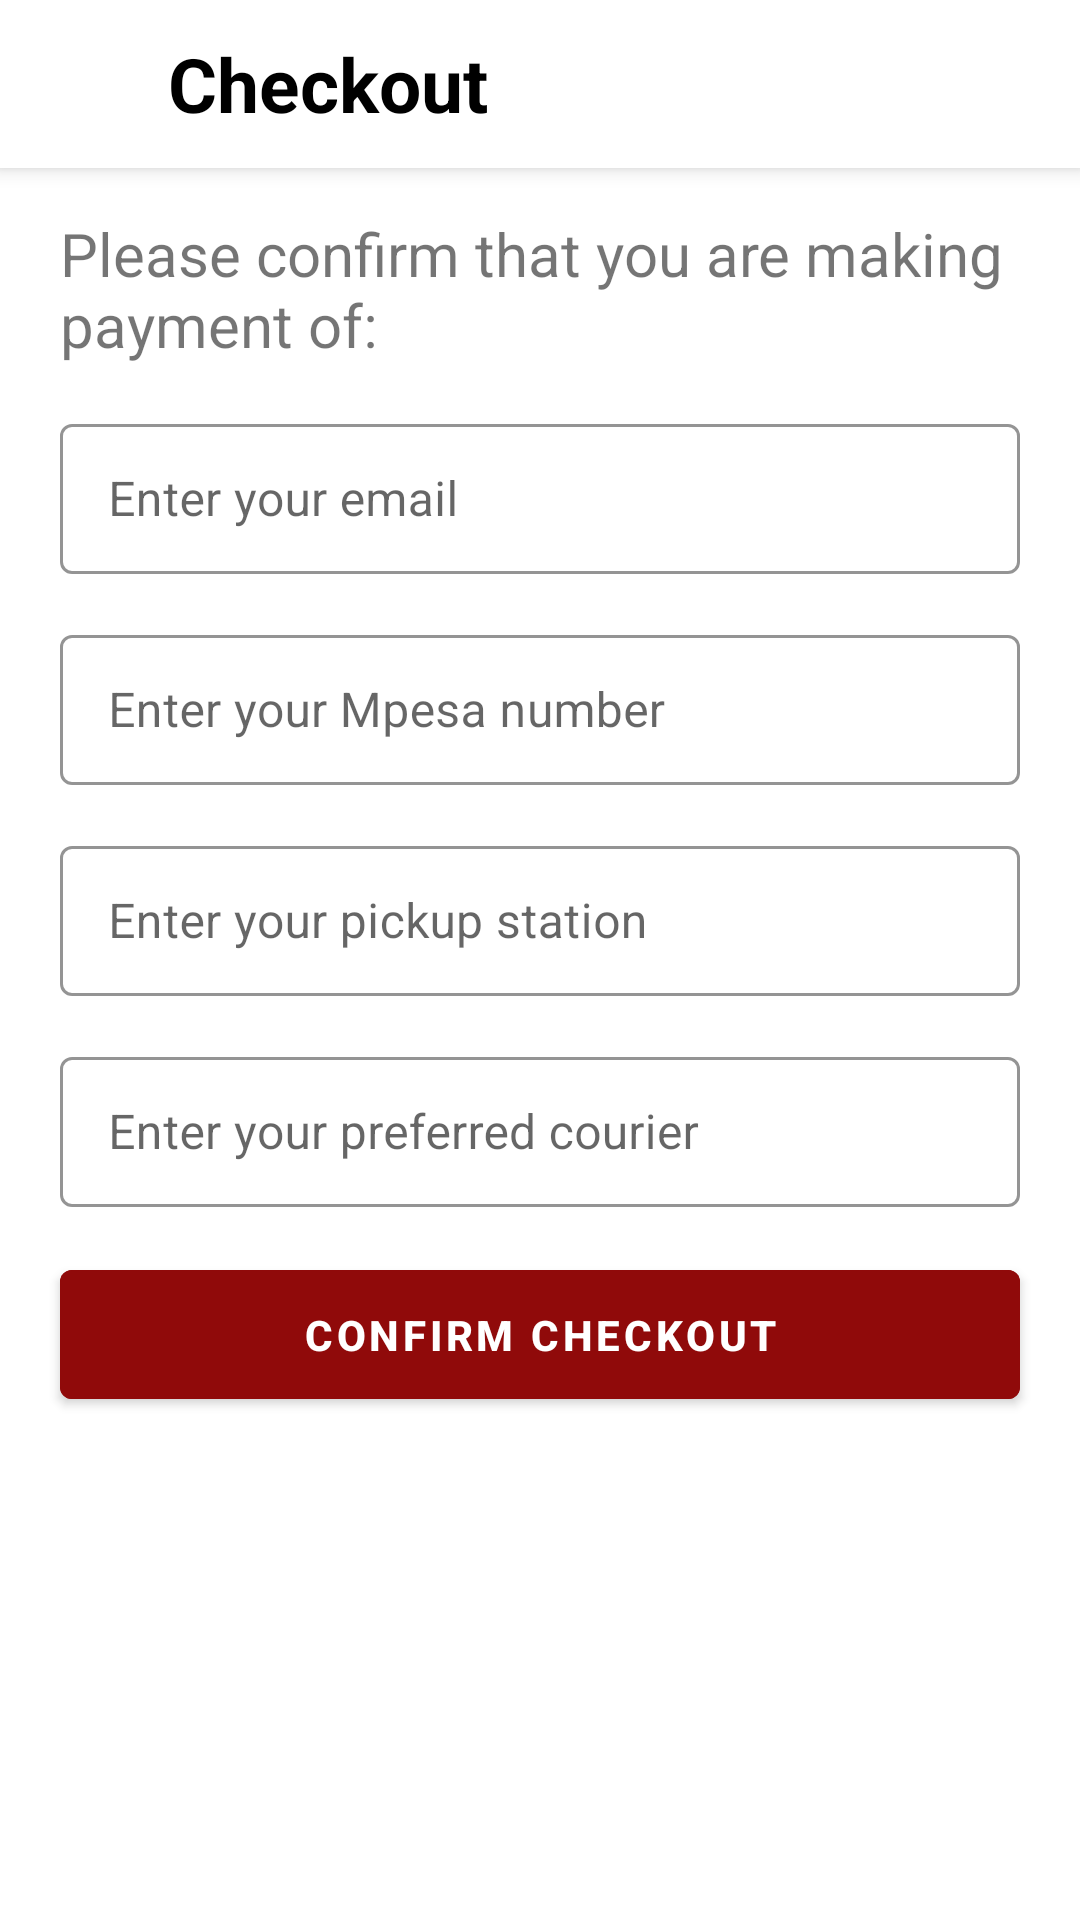

The Android layout XML behind this screen, and the referenced resources:
<!-- AndroidManifest.xml: application theme Theme.ShopMe -->
<!-- res/layout/fragment_checkout.xml -->
<?xml version="1.0" encoding="utf-8"?>
<androidx.coordinatorlayout.widget.CoordinatorLayout xmlns:android="http://schemas.android.com/apk/res/android"
    xmlns:tools="http://schemas.android.com/tools"
    android:layout_width="match_parent"
    android:layout_height="match_parent"
    xmlns:app="http://schemas.android.com/apk/res-auto"
    tools:context=".ui.fragments.CheckoutFragment">

    <com.google.android.material.appbar.AppBarLayout
        android:layout_width="match_parent"
        android:layout_height="wrap_content"
        android:fitsSystemWindows="true">

        <com.google.android.material.appbar.MaterialToolbar
            android:id="@+id/details_page_toolBar"
            android:layout_width="match_parent"
            android:layout_height="?attr/actionBarSize"
            android:background="@color/white"
            android:elevation="0dp"
            android:theme="?actionBarTheme"
            app:layout_scrollFlags="scroll|enterAlways|snap">

            <androidx.appcompat.widget.LinearLayoutCompat
                android:layout_width="match_parent"
                android:layout_height="match_parent"
                android:paddingEnd="15dp"
                android:orientation="horizontal"
                android:gravity="center_vertical">

                <ImageView
                    android:id="@+id/backBtn"
                    android:layout_width="25dp"
                    android:layout_height="25dp"
                    android:src="@drawable/ic_back_button"
                    android:tint="@color/black"
                    tools:ignore="UseAppTint"/>

                <TextView
                    android:id="@+id/details_page_title"
                    android:layout_width="wrap_content"
                    android:layout_height="wrap_content"
                    android:text="Checkout"
                    android:textColor="@color/black"
                    android:textSize="25sp"
                    android:textStyle="bold"
                    android:paddingStart="15dp"
                    android:layout_weight="1"/>

            </androidx.appcompat.widget.LinearLayoutCompat>

        </com.google.android.material.appbar.MaterialToolbar>

    </com.google.android.material.appbar.AppBarLayout>

    <androidx.core.widget.NestedScrollView
        android:layout_width="match_parent"
        android:layout_height="match_parent"
        app:layout_behavior="@string/appbar_scrolling_view_behavior">

    <LinearLayout
        android:layout_width="match_parent"
        android:layout_height="match_parent"
        android:orientation="vertical">

        <TextView
            android:id="@+id/priceTxt"
            android:layout_width="match_parent"
            android:layout_height="50dp"
            android:text="Please confirm that you are making payment of: "
            android:textSize="20sp"
            android:layout_marginStart="20dp"
            android:layout_marginTop="15dp"
            android:layout_marginEnd="20dp"/>

        <com.google.android.material.textfield.TextInputLayout
            style="@style/Widget.MaterialComponents.TextInputLayout.OutlinedBox.Dense"
            android:layout_width="match_parent"
            android:layout_height="wrap_content"
            android:theme="@style/textInputField"
            app:boxStrokeColor="@color/purple_200"
            app:hintTextColor="@color/purple_200"
            android:layout_marginStart="20dp"
            android:layout_marginTop="15dp"
            android:layout_marginEnd="20dp"
            android:hint="Enter your email">

            <com.google.android.material.textfield.TextInputEditText
                android:id="@+id/usersEmail"
                android:layout_width="match_parent"
                android:layout_height="50dp"
                android:inputType="textEmailAddress"
                android:lines="1" />

        </com.google.android.material.textfield.TextInputLayout>

        <com.google.android.material.textfield.TextInputLayout
            style="@style/Widget.MaterialComponents.TextInputLayout.OutlinedBox.Dense"
            android:layout_width="match_parent"
            android:layout_height="wrap_content"
            android:theme="@style/textInputField"
            app:boxStrokeColor="@color/purple_200"
            app:hintTextColor="@color/purple_200"
            android:layout_marginStart="20dp"
            android:layout_marginTop="15dp"
            android:layout_marginEnd="20dp"
            android:hint="Enter your Mpesa number">

            <com.google.android.material.textfield.TextInputEditText
                android:id="@+id/usersPhone"
                android:layout_width="match_parent"
                android:layout_height="50dp"
                android:inputType="textEmailAddress"
                android:lines="1" />

        </com.google.android.material.textfield.TextInputLayout>

        <com.google.android.material.textfield.TextInputLayout
            style="@style/Widget.MaterialComponents.TextInputLayout.OutlinedBox.Dense"
            android:layout_width="match_parent"
            android:layout_height="wrap_content"
            android:theme="@style/textInputField"
            app:boxStrokeColor="@color/purple_200"
            app:hintTextColor="@color/purple_200"
            android:layout_marginStart="20dp"
            android:layout_marginTop="15dp"
            android:layout_marginEnd="20dp"
            android:hint="Enter your pickup station">

            <com.google.android.material.textfield.TextInputEditText
                android:id="@+id/usersPickupStation"
                android:layout_width="match_parent"
                android:layout_height="50dp"
                android:inputType="textEmailAddress"
                android:lines="1" />

        </com.google.android.material.textfield.TextInputLayout>

        <com.google.android.material.textfield.TextInputLayout
            style="@style/Widget.MaterialComponents.TextInputLayout.OutlinedBox.Dense"
            android:layout_width="match_parent"
            android:layout_height="wrap_content"
            android:theme="@style/textInputField"
            app:boxStrokeColor="@color/purple_200"
            app:hintTextColor="@color/purple_200"
            android:layout_marginStart="20dp"
            android:layout_marginTop="15dp"
            android:layout_marginEnd="20dp"
            android:hint="Enter your preferred courier">

            <com.google.android.material.textfield.TextInputEditText
                android:id="@+id/usersCourier"
                android:layout_width="match_parent"
                android:layout_height="50dp"
                android:inputType="textEmailAddress"
                android:lines="1" />

        </com.google.android.material.textfield.TextInputLayout>

        <com.google.android.material.button.MaterialButton
            android:id="@+id/confirmBtn"
            android:layout_width="match_parent"
            android:layout_height="55dp"
            android:text="Confirm Checkout"
            android:textStyle="bold"
            android:backgroundTint="@color/purple_200"
            android:layout_marginStart="20dp"
            android:layout_marginTop="15dp"
            android:layout_marginEnd="20dp" />

    </LinearLayout>

    </androidx.core.widget.NestedScrollView>

</androidx.coordinatorlayout.widget.CoordinatorLayout>
<!-- resources referenced by this layout -->
<resources>
  <color name="black">#FF000000</color>
  <color name="purple_200">#900a0a</color>
  <color name="white">#FFFFFFFF</color>
  <style name="textInputField">
          <item name="colorControlActivated">@color/purple_200</item>
      </style>
  <style name="Theme.ShopMe" parent="Theme.MaterialComponents.DayNight.NoActionBar">
  
          
          <item name="android:statusBarColor">@color/white</item>
          <item name="android:windowLightStatusBar" tools:targetApi="23">true</item>
  
          
      </style>
</resources>
